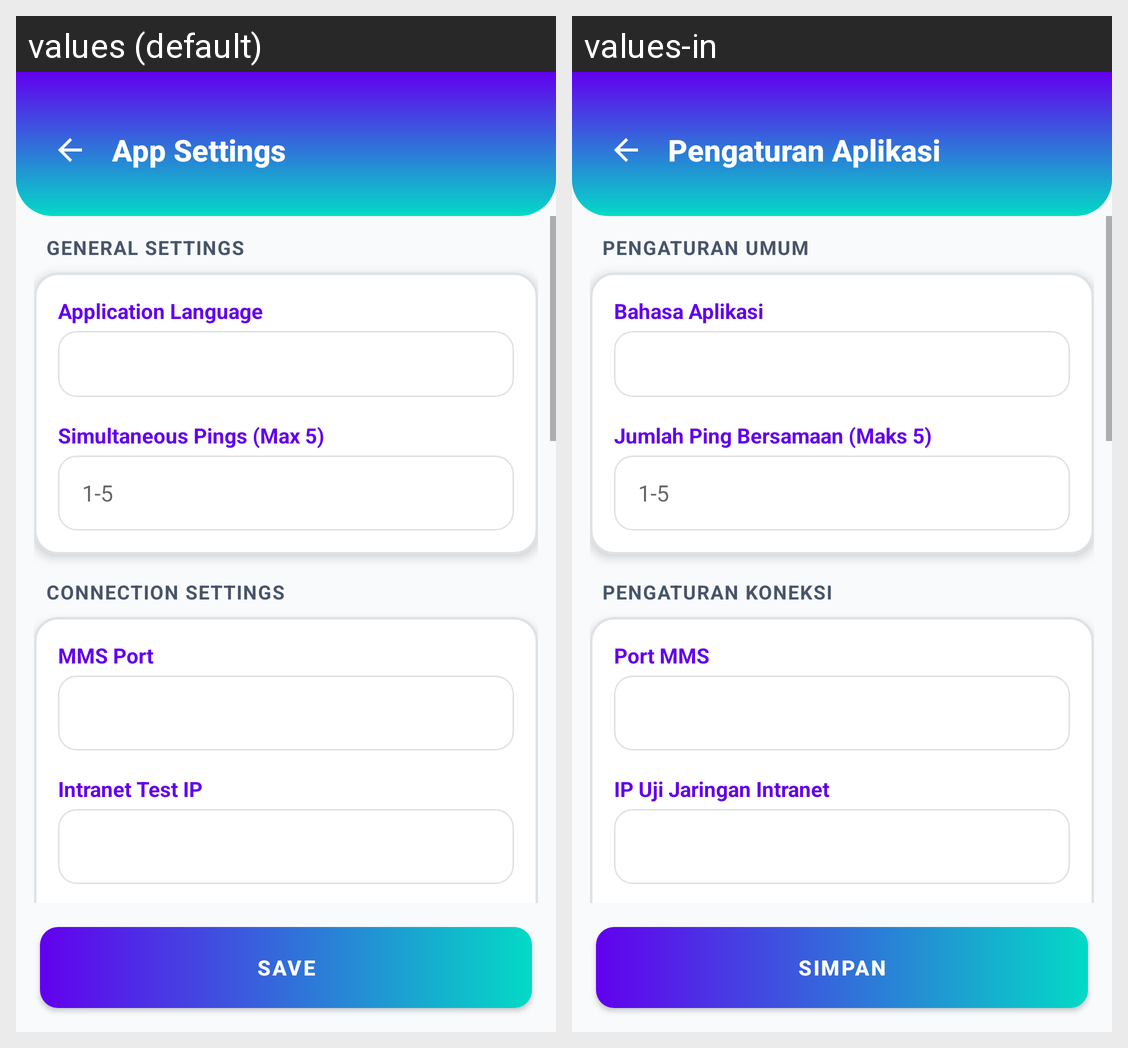

The same Android screen rendered under two of its app's locales, left to right. List the strings drawn on it with the default value and each locale's translation.
Android screen res/layout/activity_settings.xml rendered under 2 locales, left to right: values (default), values-in. Device: Nexus 5 (rendered at 1080×1920; each locale shown at half size, 540×960, under a caption strip naming it); theme Theme.DFRtools.
Strings drawn on this screen, with the default value and each locale's value (text and hints the layout hard-codes, and strings that could not be matched under every locale, appear in the picture but are not listed):

ttl_set_main
  values: App Settings
  values-in: Pengaturan Aplikasi

lbl_set_section_general
  values: GENERAL SETTINGS
  values-in: PENGATURAN UMUM

lbl_set_language
  values: Application Language
  values-in: Bahasa Aplikasi

lbl_set_thread_pool
  values: Simultaneous Pings (Max 5)
  values-in: Jumlah Ping Bersamaan (Maks 5)

lbl_set_section_connection
  values: CONNECTION SETTINGS
  values-in: PENGATURAN KONEKSI

lbl_set_mms_port
  values: MMS Port
  values-in: Port MMS

lbl_set_intranet_ip
  values: Intranet Test IP
  values-in: IP Uji Jaringan Intranet

btn_all_save_small
  values: Save
  values-in: Simpan
